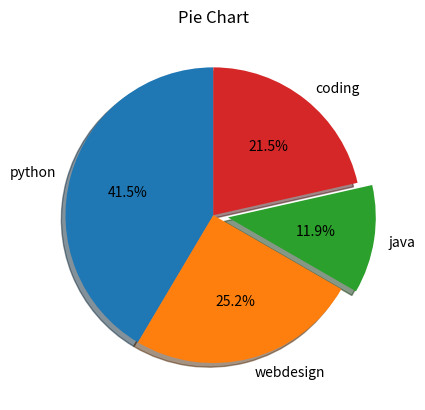

Reproduce this figure in Python.
#!/usr/bin/env python3
# -*- coding: utf-8 -*-
"""
Created on Mon Aug 12 18:27:30 2019

@author: divyanshisingh
"""

import matplotlib.pyplot as plt
slices=[56,34,16,29]
subjects=['python','webdesign','java','coding']
colors=['blue','orange','green','red']
plt.pie(slices, labels=subjects, startangle=90, shadow=True, explode=(0,0,0.1,0),autopct='%1.1f%%')
plt.title('Pie Chart')
plt.show()